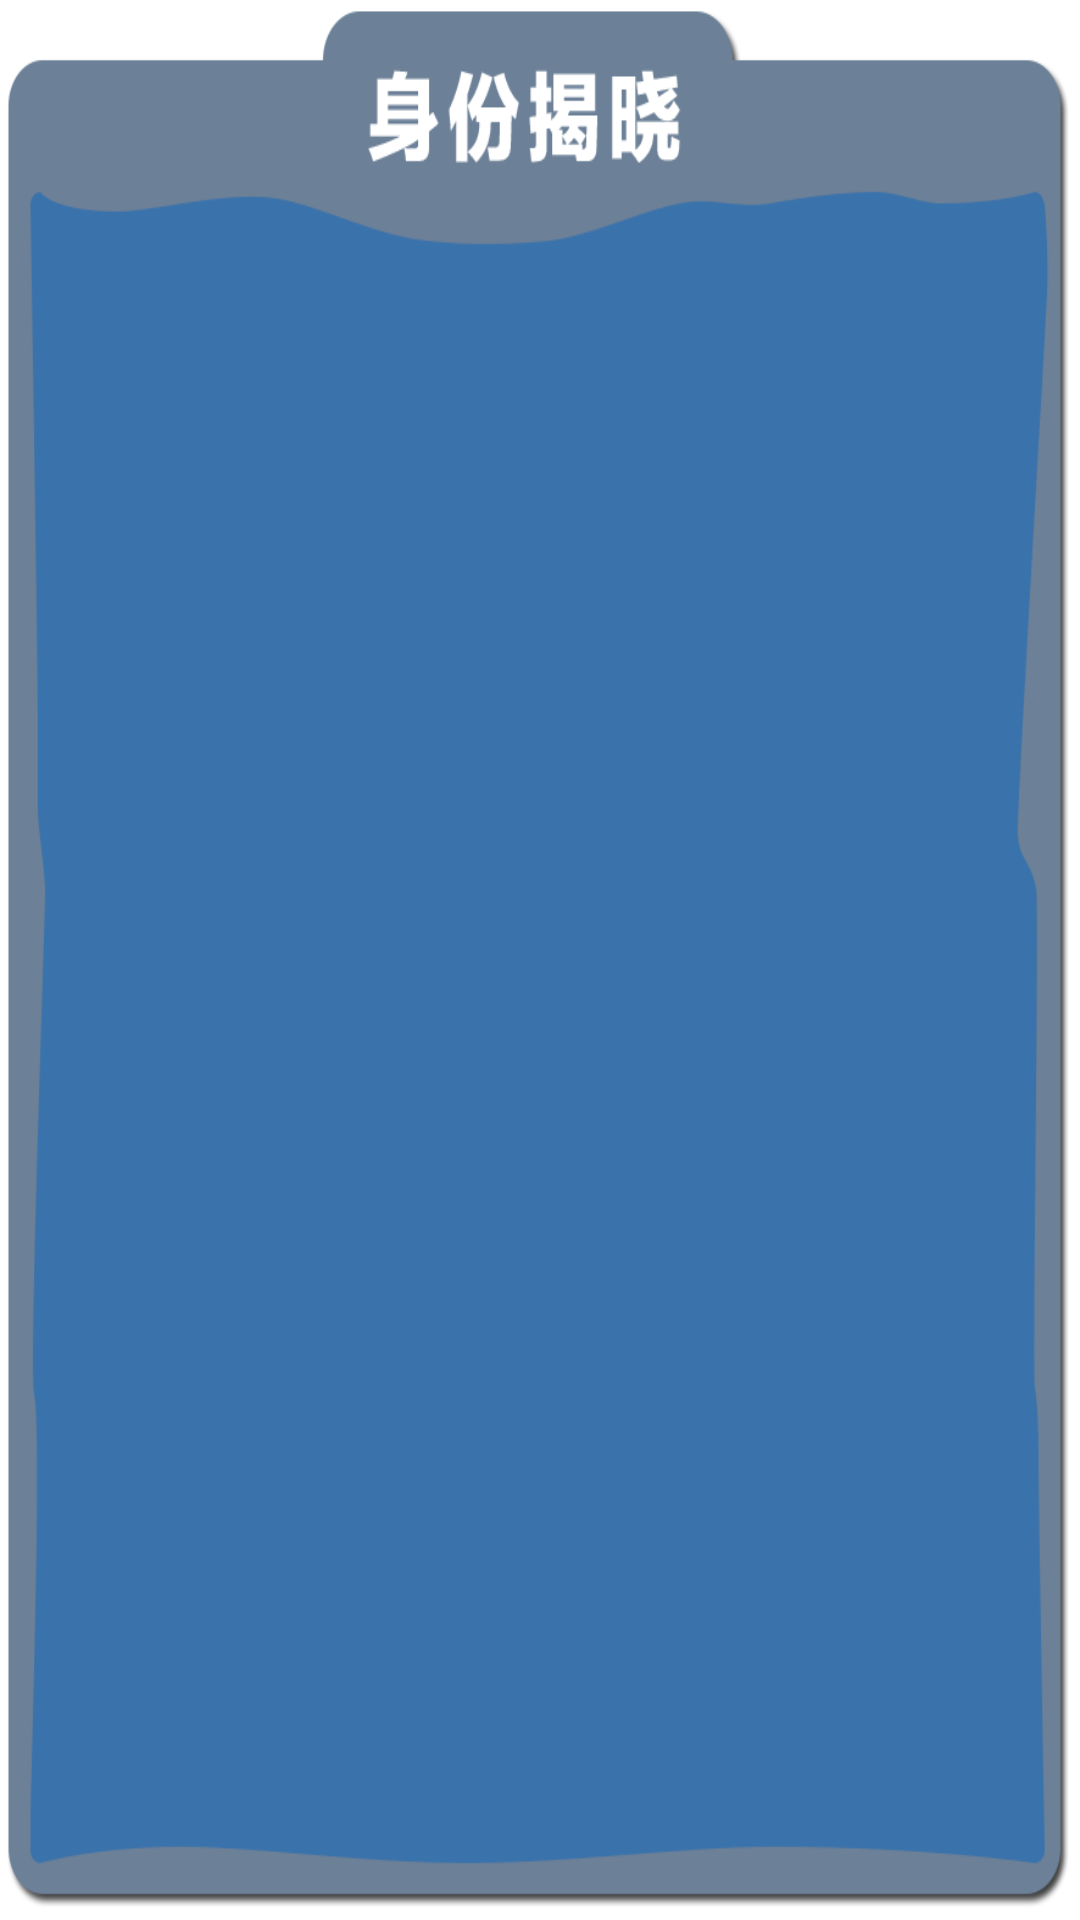

The Android layout XML behind this screen, and the referenced resources:
<!-- AndroidManifest.xml: application theme AppTheme.Base -->
<!-- res/layout/check_identy_dialog.xml -->
<?xml version="1.0" encoding="utf-8"?>
<RelativeLayout xmlns:android="http://schemas.android.com/apk/res/android"
    android:layout_width="fill_parent"
    android:layout_height="fill_parent"
    android:background="@mipmap/bg_sfjx"
    android:gravity="center">


    <TextView
        android:id="@+id/tv_result_title"
        android:layout_width="match_parent"
        android:layout_height="wrap_content"
        android:gravity="center_horizontal"
        android:textColor="@color/white"
        android:textSize="20sp"
        android:layout_marginTop="10dp"
        android:textStyle="bold" />

</RelativeLayout>
<!-- resources referenced by this layout -->
<resources>
  <color name="white">#ffffff</color>
  <!-- mipmap bg_sfjx: png bitmap (mipmap-xxhdpi, 29089 bytes) -->
  <style name="AppTheme.Base" parent="Theme.AppCompat.Light.NoActionBar">
          <item name="colorPrimary">@color/colorPrimary</item>
          <item name="colorPrimaryDark">@color/colorPrimaryDark</item>
          <item name="colorAccent">@color/colorAccent</item>
          <item name="android:windowBackground">@android:color/white</item>
      </style>
  <color name="colorPrimary">#3F51B5</color>
  <color name="colorPrimaryDark">#303F9F</color>
  <color name="colorAccent">#FF4081</color>
</resources>
